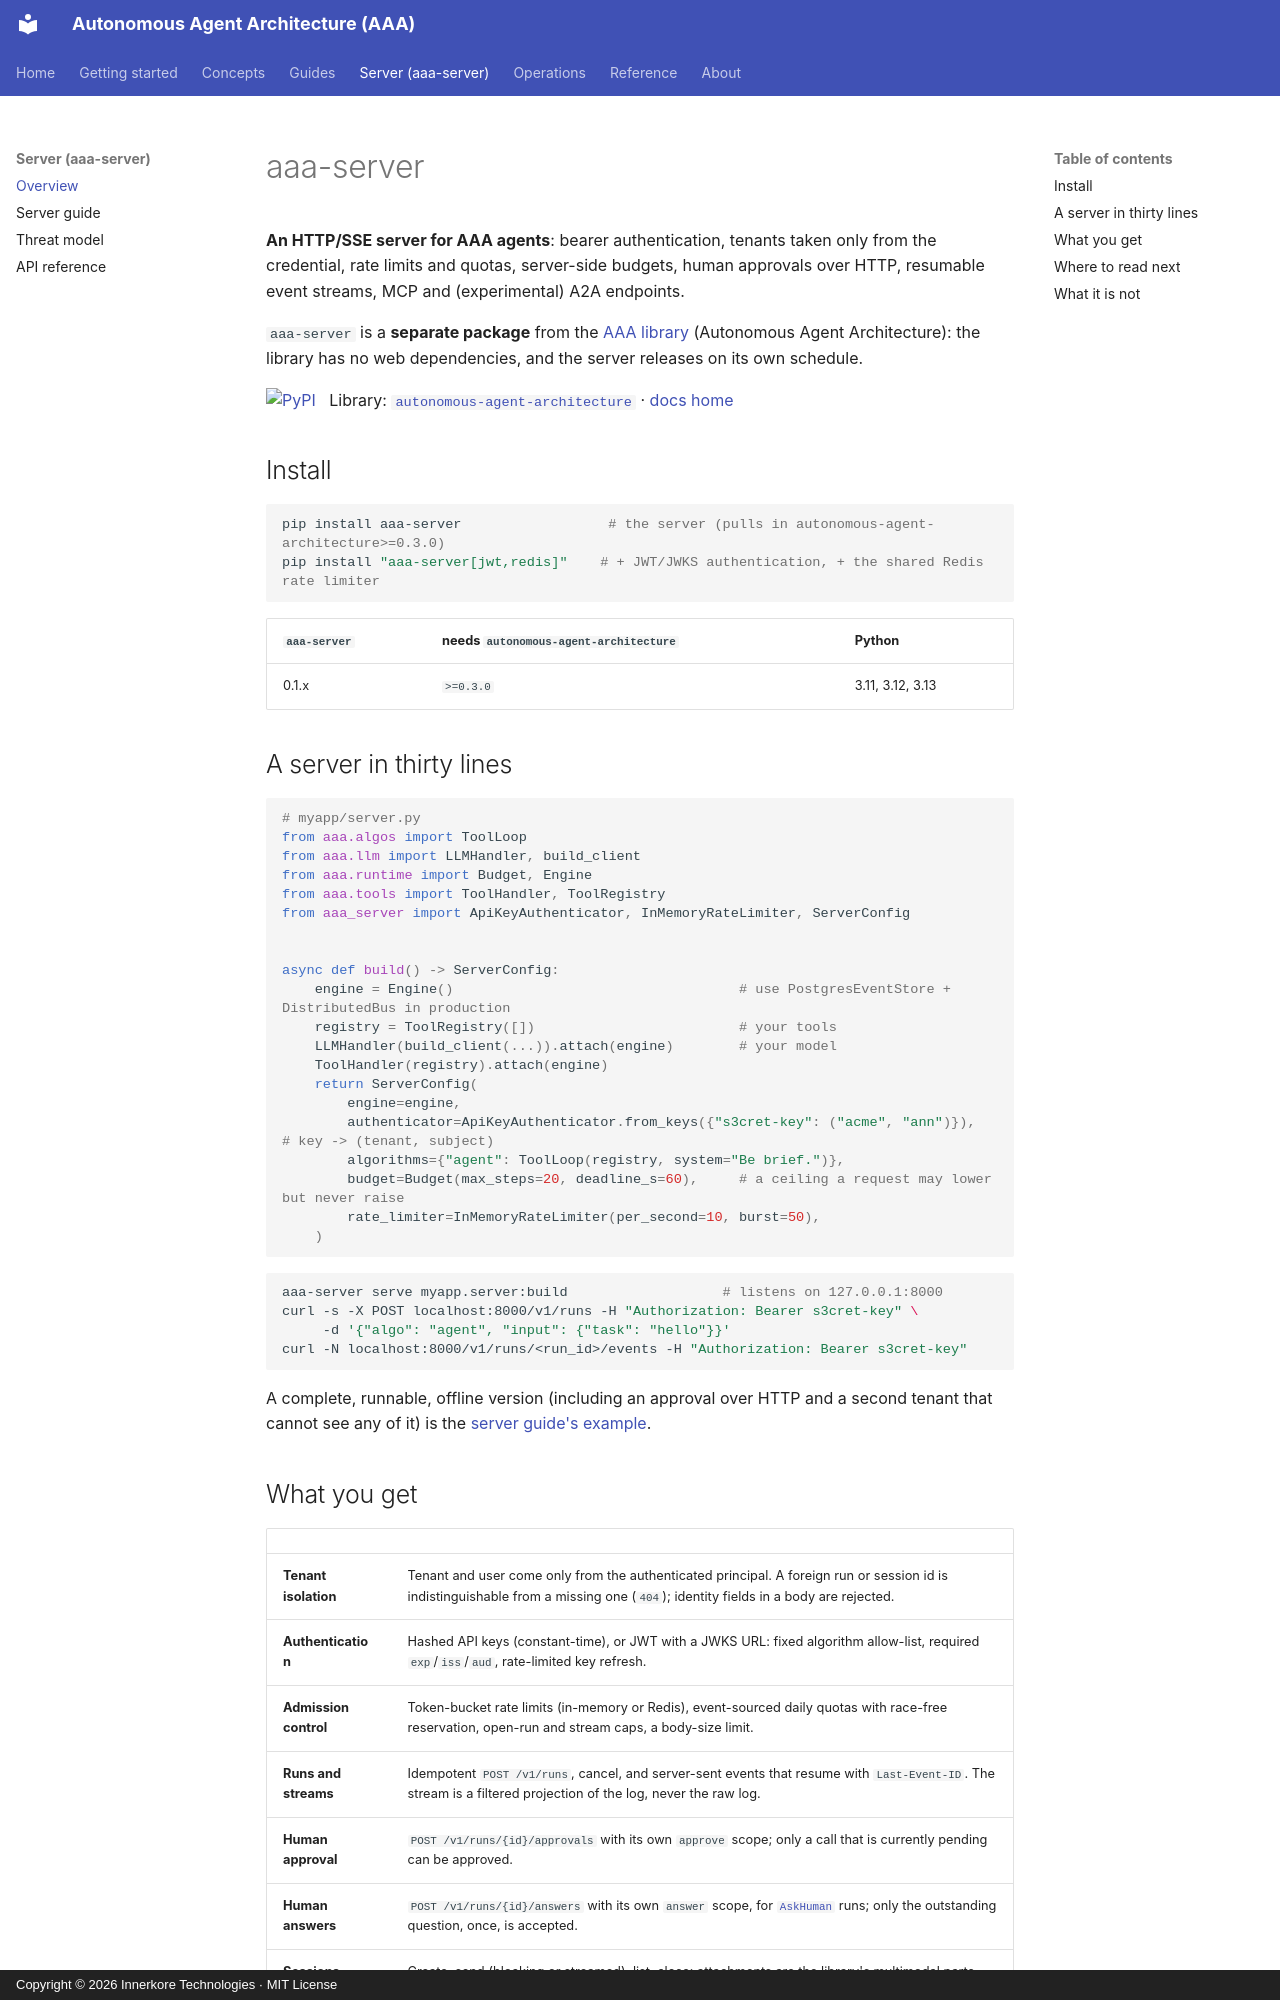

repository: innerkorehq/AutonomousAgentArchitecture · page: server/index.html · generator: mkdocs · copyright: Copyright © 2026 Innerkore Technologies · MIT License

# aaa-server

**An HTTP/SSE server for AAA agents**: bearer authentication, tenants taken only from the credential, rate limits and quotas, server-side budgets, human approvals over HTTP, resumable event streams, MCP and (experimental) A2A endpoints.

`aaa-server` is a **separate package** from the [AAA library](../index.md) (Autonomous Agent Architecture): the library has no web dependencies, and the server releases on its own schedule.

[![PyPI](https://img.shields.io/pypi/v/aaa-server)](https://pypi.org/project/aaa-server/) &nbsp; Library: [`autonomous-agent-architecture`](https://pypi.org/project/autonomous-agent-architecture/) · [docs home](../index.md)

## Install

```bash
pip install aaa-server                  # the server (pulls in autonomous-agent-architecture>=0.3.0)
pip install "aaa-server[jwt,redis]"    # + JWT/JWKS authentication, + the shared Redis rate limiter
```

| `aaa-server` | needs `autonomous-agent-architecture` | Python |
|---|---|---|
| 0.1.x | `>=0.3.0` | 3.11, 3.12, 3.13 |

## A server in thirty lines

```python
# myapp/server.py
from aaa.algos import ToolLoop
from aaa.llm import LLMHandler, build_client
from aaa.runtime import Budget, Engine
from aaa.tools import ToolHandler, ToolRegistry
from aaa_server import ApiKeyAuthenticator, InMemoryRateLimiter, ServerConfig


async def build() -> ServerConfig:
    engine = Engine()                                   # use PostgresEventStore + DistributedBus in production
    registry = ToolRegistry([])                         # your tools
    LLMHandler(build_client(...)).attach(engine)        # your model
    ToolHandler(registry).attach(engine)
    return ServerConfig(
        engine=engine,
        authenticator=ApiKeyAuthenticator.from_keys({"s3cret-key": ("acme", "ann")}),   # key -> (tenant, subject)
        algorithms={"agent": ToolLoop(registry, system="Be brief.")},
        budget=Budget(max_steps=20, deadline_s=60),     # a ceiling a request may lower but never raise
        rate_limiter=InMemoryRateLimiter(per_second=10, burst=50),
    )
```

```bash
aaa-server serve myapp.server:build                   # listens on 127.0.0.1:8000
curl -s -X POST localhost:8000/v1/runs -H "Authorization: Bearer s3cret-key" \
     -d '{"algo": "agent", "input": {"task": "hello"}}'
curl -N localhost:8000/v1/runs/<run_id>/events -H "Authorization: Bearer s3cret-key"
```

A complete, runnable, offline version (including an approval over HTTP and a second tenant that cannot see any of it) is the [server guide's example](../guides/server.md).
